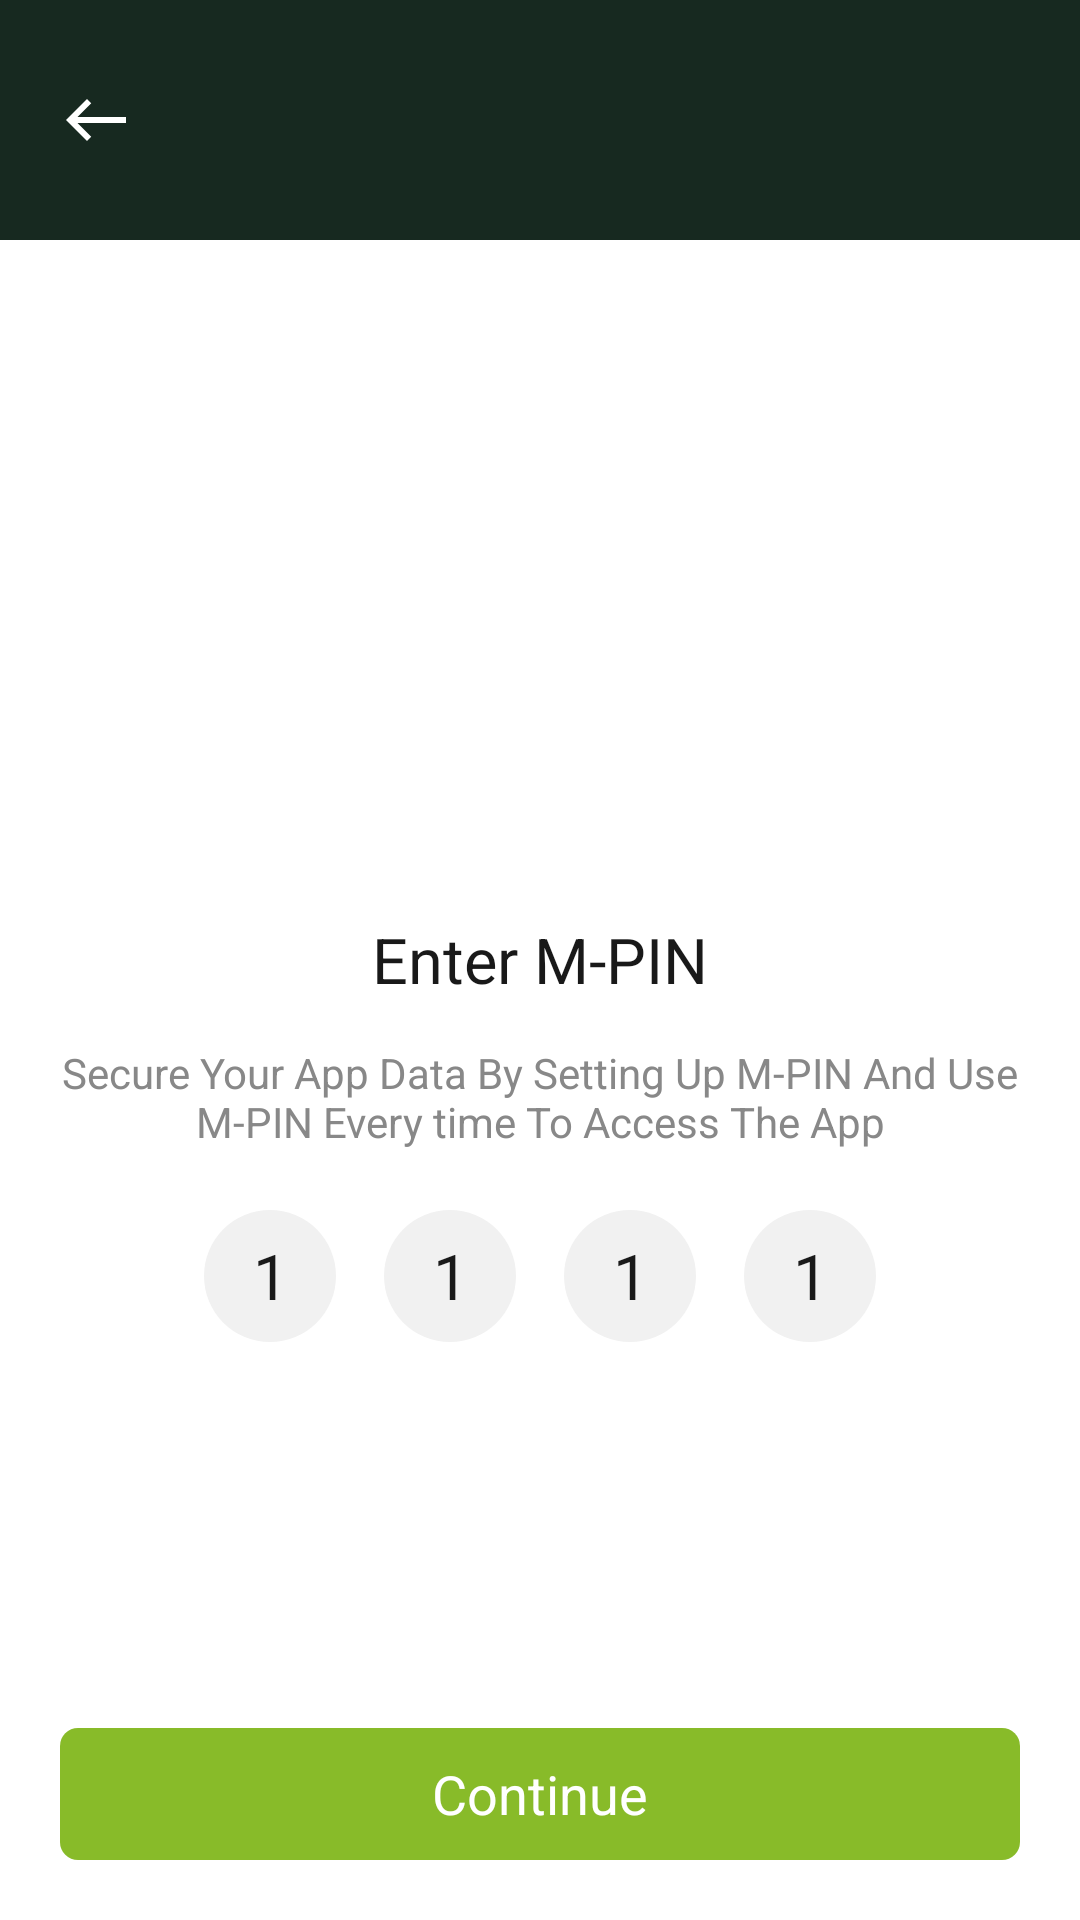

Write the Android layout XML for this screen, with the resource values it uses.
<!-- AndroidManifest.xml: application theme Theme.Catertool -->
<!-- res/layout/activity_set_mpin.xml -->
<?xml version="1.0" encoding="utf-8"?>
<RelativeLayout xmlns:android="http://schemas.android.com/apk/res/android"
    xmlns:tools="http://schemas.android.com/tools"
    android:layout_width="match_parent"
    android:layout_height="match_parent"
    android:orientation="vertical"
    tools:context=".SetMPin">

    <include
        android:id="@+id/inToolbar"
        layout="@layout/item_custom_toolbar" />

    <androidx.appcompat.widget.AppCompatTextView
        android:id="@+id/tvEnterPin"
        style="@style/set_pin_black_191919_21sp_circularstdbook"
        android:layout_width="wrap_content"
        android:layout_height="wrap_content"
        android:layout_centerInParent="true"
        android:layout_marginTop="@dimen/dimen_24"
        android:text="@string/enter_m_pin" />

    <androidx.appcompat.widget.AppCompatTextView
        android:id="@+id/tvSecureApp"
        style="@style/pin_desc_light_888888_14sp_circularstdbook"
        android:layout_width="wrap_content"
        android:layout_height="wrap_content"
        android:layout_below="@+id/tvEnterPin"
        android:paddingHorizontal="@dimen/dimen_20"
        android:layout_centerInParent="true"
        android:layout_marginTop="@dimen/dimen_14"
        android:text="@string/secure_your_app"
        android:textAlignment="center" />

    <RelativeLayout
        android:layout_width="match_parent"
        android:layout_height="wrap_content"
        android:layout_below="@+id/tvSecureApp"
        android:layout_marginTop="@dimen/dimen_20"
        android:gravity="center">

        <androidx.appcompat.widget.AppCompatEditText
            android:id="@+id/etOne"
            style="@style/set_pin_black_191919_21sp_circularstdbook"
            android:layout_width="@dimen/dimen_44"
            android:layout_height="@dimen/dimen_44"
            android:layout_marginHorizontal="@dimen/dimen_8"
            android:background="@drawable/bg_enter_pin"
            android:gravity="center"
            android:text="@string/one" />

        <androidx.appcompat.widget.AppCompatEditText
            android:id="@+id/etTwo"
            style="@style/set_pin_black_191919_21sp_circularstdbook"
            android:layout_width="@dimen/dimen_44"
            android:layout_height="@dimen/dimen_44"
            android:layout_marginHorizontal="@dimen/dimen_8"
            android:layout_toEndOf="@+id/etOne"
            android:background="@drawable/bg_enter_pin"
            android:gravity="center"
            android:text="@string/one" />

        <androidx.appcompat.widget.AppCompatEditText
            android:id="@+id/etThree"
            style="@style/set_pin_black_191919_21sp_circularstdbook"
            android:layout_width="@dimen/dimen_44"
            android:layout_height="@dimen/dimen_44"
            android:layout_marginHorizontal="@dimen/dimen_8"
            android:layout_toEndOf="@+id/etTwo"
            android:background="@drawable/bg_enter_pin"
            android:gravity="center"
            android:text="@string/one" />

        <androidx.appcompat.widget.AppCompatEditText
            android:id="@+id/etFour"
            style="@style/set_pin_black_191919_21sp_circularstdbook"
            android:layout_width="@dimen/dimen_44"
            android:layout_height="@dimen/dimen_44"
            android:layout_marginHorizontal="@dimen/dimen_8"
            android:layout_toEndOf="@+id/etThree"
            android:background="@drawable/bg_enter_pin"
            android:gravity="center"
            android:text="@string/one" />
    </RelativeLayout>

    <androidx.appcompat.widget.AppCompatTextView
        android:id="@+id/btnContinue"
        style="@style/btn_login_white_18sp_circularstdbook"
        android:layout_width="match_parent"
        android:layout_height="@dimen/dimen_44"
        android:layout_alignParentBottom="true"
        android:layout_marginHorizontal="@dimen/dimen_20"
        android:layout_marginVertical="@dimen/dimen_20"
        android:background="@drawable/bg_btn_primary"
        android:gravity="center"
        android:text="@string/continues" />

</RelativeLayout>
<!-- res/layout/item_custom_toolbar.xml (included above) -->
<?xml version="1.0" encoding="utf-8"?>
<RelativeLayout
    xmlns:android="http://schemas.android.com/apk/res/android"
    android:layout_width="match_parent"
    android:layout_height="@dimen/dimen_80"
    android:paddingHorizontal="@dimen/dimen_20"
    android:background="@color/black_172920">

    <androidx.appcompat.widget.AppCompatImageView
        android:id="@+id/ivBackImg"
        android:layout_width="wrap_content"
        android:layout_height="wrap_content"
        android:layout_centerVertical="true"
        android:src="@drawable/ic_arrow_back_white" />

    <androidx.appcompat.widget.AppCompatTextView
        android:id="@+id/tvHeader"
        style="@style/header_white_18sp_cera_pro_bold"
        android:layout_width="wrap_content"
        android:layout_height="wrap_content"
        android:layout_centerVertical="true"
        android:layout_marginStart="@dimen/dimen_14"
        android:layout_toEndOf="@id/ivBackImg"
        android:text="" />

    <LinearLayout
        android:id="@+id/LlScreens"
        android:layout_width="wrap_content"
        android:layout_height="wrap_content"
        android:layout_centerVertical="true"
        android:layout_alignParentEnd="true"
        android:visibility="gone"
        android:orientation="horizontal">
        <androidx.appcompat.widget.AppCompatTextView
            android:id="@+id/tvOne"
            android:layout_width="wrap_content"
            android:layout_height="wrap_content"
            android:text="@string/one"
            style="@style/et_header_orange_F89858_20sp_cera_pro_bold" />
        <androidx.appcompat.widget.AppCompatTextView
            android:id="@+id/tvTwo"
            android:layout_width="wrap_content"
            android:layout_height="wrap_content"
            android:text="@string/three"
            style="@style/et_header_white_16sp_cera_pro_bold" />
    </LinearLayout>

</RelativeLayout>
<!-- resources referenced by this layout -->
<resources>
  <color name="black_172920">#172920</color>
  <dimen name="dimen_14">14dp</dimen>
  <dimen name="dimen_20">20dp</dimen>
  <dimen name="dimen_24">24dp</dimen>
  <dimen name="dimen_44">44dp</dimen>
  <dimen name="dimen_8">8dp</dimen>
  <dimen name="dimen_80">80dp</dimen>
  <!-- drawable bg_btn_primary (drawable) -->
  <?xml version="1.0" encoding="utf-8"?>
  <shape xmlns:android="http://schemas.android.com/apk/res/android"
      android:shape="rectangle">
      <solid android:color="@color/green_88BB29"/>
      <corners android:radius="@dimen/dimen_6"/>
  </shape>
  <!-- drawable bg_enter_pin (drawable) -->
  <?xml version="1.0" encoding="utf-8"?>
  <shape xmlns:android="http://schemas.android.com/apk/res/android"
      android:shape="oval">
      <solid android:color="@color/light_F1F1F1" />
      <corners android:radius="@dimen/dimen_50" />
  </shape>
  <!-- drawable ic_arrow_back_white (drawable) -->
  <?xml version="1.0" encoding="utf-8"?>
  <vector xmlns:android="http://schemas.android.com/apk/res/android"
      android:width="24dp"
      android:height="24dp"
      android:viewportWidth="24"
      android:viewportHeight="24">
    <path
        android:pathData="M9,19 L10.41,17.59 5.83,13L22,13l-0,-2L5.83,11l4.59,-4.59L9,5l-7,7Z"
        android:fillColor="#fff"/>
  </vector>
  <string name="continues">Continue</string>
  <string name="enter_m_pin">Enter M-PIN</string>
  <string name="one">1</string>
  <string name="secure_your_app">Secure Your App Data By Setting Up M-PIN And Use M-PIN Every time To Access The App</string>
  <string name="three">/3</string>
  <style name="btn_login_white_18sp_circularstdbook">
          <item name="android:textColor">@color/white</item>
          <item name="android:textSize">18sp</item>
          <item name="fontFamily">@font/circularstdbold</item>
      </style>
  <style name="et_header_orange_F89858_20sp_cera_pro_bold">
          <item name="android:textColor">@color/orange_F89858</item>
          <item name="android:textSize">20sp</item>
          <item name="fontFamily">@font/cera_pro_bold</item>
      </style>
  <style name="et_header_white_16sp_cera_pro_bold">
          <item name="android:textColor">@color/white</item>
          <item name="android:textSize">16sp</item>
          <item name="fontFamily">@font/cera_pro_bold</item>
      </style>
  <style name="header_white_18sp_cera_pro_bold">
          <item name="android:textColor">@color/white</item>
          <item name="android:textSize">18sp</item>
          <item name="fontFamily">@font/cera_pro_bold</item>
      </style>
  <style name="pin_desc_light_888888_14sp_circularstdbook">
          <item name="android:textColor">@color/light_888888</item>
          <item name="android:textSize">14sp</item>
          <item name="fontFamily">@font/circularstdbook</item>
      </style>
  <style name="set_pin_black_191919_21sp_circularstdbook">
          <item name="android:textColor">@color/black_191919</item>
          <item name="android:textSize">21sp</item>
          <item name="fontFamily">@font/circularstdbook</item>
      </style>
  <color name="green_88BB29">#88BB29</color>
  <dimen name="dimen_6">6dp</dimen>
  <color name="light_F1F1F1">#F1F1F1</color>
  <dimen name="dimen_50">50dp</dimen>
  <color name="white">#FFFFFFFF</color>
  <color name="orange_F89858">#F89858</color>
  <color name="light_888888">#888888</color>
  <color name="black_191919">#191919</color>
  <color name="blue_0A0C1D">#0A0C1D</color>
  <color name="teal_200">#FF03DAC5</color>
  <color name="black">#000000</color>
</resources>
